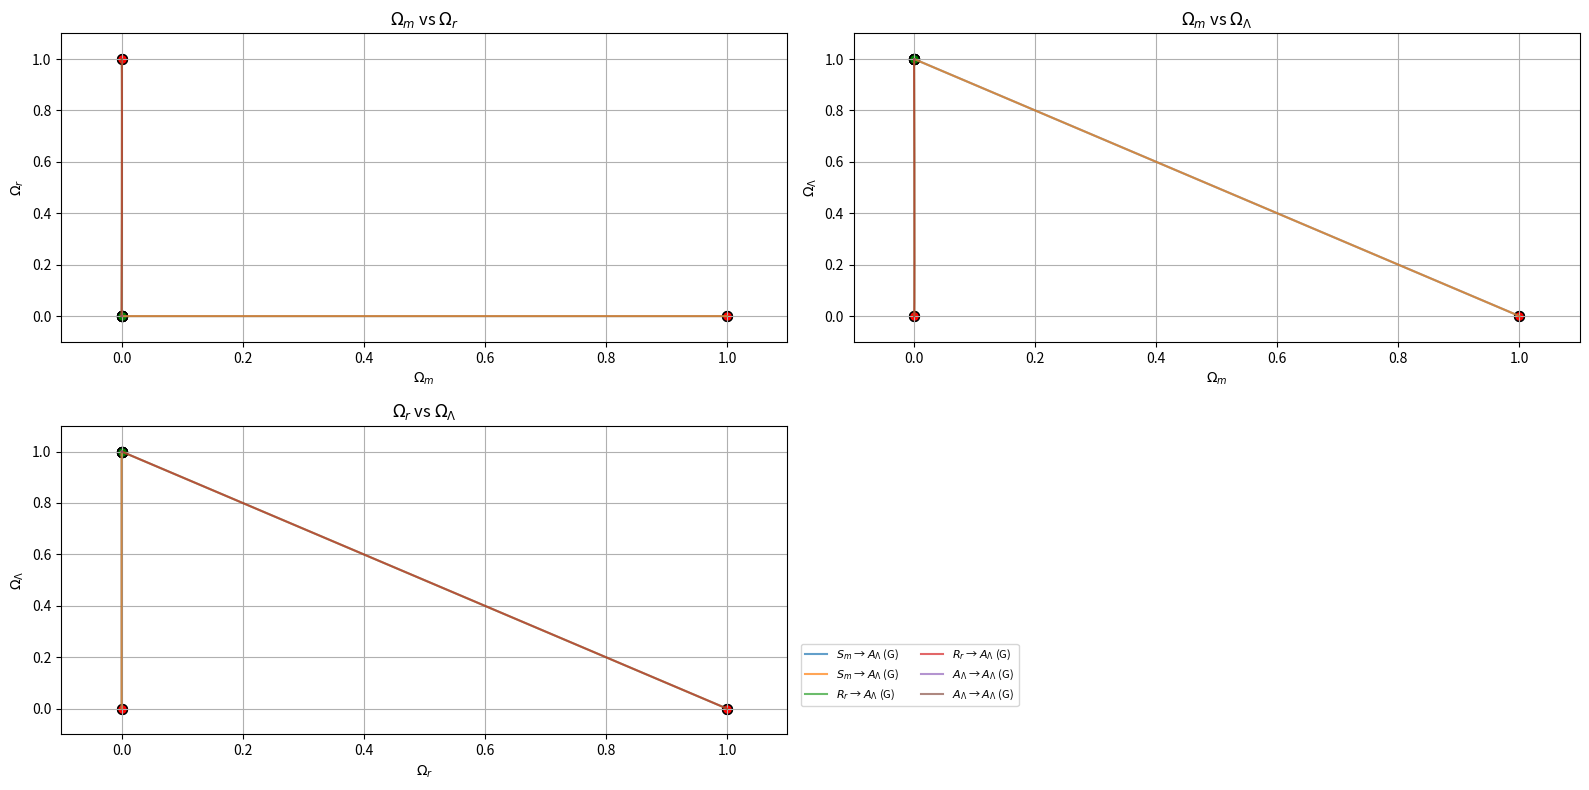

This figure's Python source: (Note: this script raises an exception after producing the figure.)
import numpy as np
import matplotlib.pyplot as plt
from itertools import combinations
from scipy.integrate import solve_ivp

# Define alpha
alpha = 0.5

def friedman_system(t, y):
    """
    Defines the system of differential equations for the PolyΛCDM model.
    """
    m, r, Lambda = y

    # First Friedman equation
    f = 3 + r - 3 * Lambda

    # Continuity equations
    m_prime = m * (f - 3)
    r_prime = r * (f - 4)
    Lambda_prime = Lambda * f

    return [m_prime, r_prime, Lambda_prime]

# Define critical points
critical_points = {
    "S_m": np.array([1, 0, 0]),
    "R_r": np.array([0, 1, 0]),
    "A_Λ": np.array([0, 0, 1]),
}

variables = ['Ω_m', 'Ω_r', 'Ω_Λ']
time_span = (-13, 1)  # Time lapse function
num_points = 1000  # Points for trajectory
t_eval = np.linspace(*time_span, num_points)

def is_near_critical(point, tol=1e-2):
    """
    Checks if a given point is close to any critical point within a tolerance.
    """
    for name, crit in critical_points.items():
        if np.linalg.norm(point - crit) < tol:
            return name
    return None  # If not near any critical point

#def plot_trajectories():
"""
Plots the phase-space trajectories and adds a histogram of endpoints.
"""
plt.ion()
fig, axes = plt.subplots(2,2, figsize=(16, 8))
axes = axes.flatten()

pairs = list(combinations(range(len(variables)), 2))

legend_labels = []  # Store legend labels
legend_handles = []  # Store plot handles

critical_endings = []  # Store names of critical end states
non_critical_count = 0  # Count of non-critical endings

for idx, (name_start, start) in enumerate(critical_points.items()):
    for name_end, end in critical_points.items():
        if name_start == name_end:
            continue  # Skip self-transitions
        
        perturbation = 0.0001 * np.random.randn(len(critical_points))
        initial_state = np.clip(start + perturbation, 0.0001, 0.9999)        
        solution = solve_ivp(
            friedman_system,
            time_span,
            initial_state,
            t_eval=t_eval,
            method="RK45",
            rtol=1e-8,
            atol=1e-8,
        )

        final_state = solution.y[:, -1]
        final_critical = is_near_critical(final_state)

        # Choose color for end point
        if final_critical:
            end_color = "green"
            critical_endings.append('$'+final_critical+'$')  # Track where it ends
        else:
            end_color = "black"
            non_critical_count += 1  # Count non-critical endings

        # Unicode symbols for legend
        start_symbol = "(R)"  # Red circle
        end_symbol = "(G)" if final_critical else "(B)"  # Green for critical, black for non-critical
        if final_critical:
            legend_entry = f"${name_start}$ → ${final_critical}$ {end_symbol}"
        else:
            legend_entry = f"${name_start}$ → ND {end_symbol}"

        # Plot each pair projection
        for pair_idx, (var1_idx, var2_idx) in enumerate(pairs):
            ax = axes[pair_idx]
            traj_line, = ax.plot(
                solution.y[var1_idx],
                solution.y[var2_idx],
                alpha=0.7,
            )
            
            # Store legend handle once
            if pair_idx == 0:
                legend_handles.append(traj_line)
                legend_labels.append(legend_entry)

            # Scatter start and end points
            ax.scatter(start[var1_idx], start[var2_idx], color="red", s=50, edgecolors="black")
            ax.scatter(final_state[var1_idx], final_state[var2_idx], color=end_color, s=50, edgecolors="black")

            ax.set_xlabel(f"${variables[var1_idx]}$", fontsize=10)
            ax.set_ylabel(f"${variables[var2_idx]}$", fontsize=10)
            ax.set_ylim(-0.1, 1.1)
            ax.set_xlim(-0.1, 1.1)
            ax.grid(True)
            ax.set_title(f"${variables[var1_idx]}$ vs ${variables[var2_idx]}$")

# Remove the last three empty subplots
for i in range(len(pairs), len(axes)):  
    fig.delaxes(axes[i])

# Add the legend back in a proper location
fig.legend(
    legend_handles,
    legend_labels,
    fontsize=8,
    bbox_to_anchor=(0.5, 0.15),  # Position to the right
    loc="center left",
    ncol=2,
)

plt.tight_layout()
plt.savefig('./savefigs/numerical_phase_portraits_with_trajectories_LCDM_all_projections_good.pdf')

# Plot histogram
plt.figure(2,figsize=(7, 5))
plt.clf()

# Sort unique critical end points
unique_ends, counts = np.unique(critical_endings, return_counts=True)

# Bar plot
plt.bar(unique_ends, counts, color="green", label="Ended at a critical point")
plt.bar("Non-Dominant", non_critical_count, color="black", label="Ended at a non-dominant point")

plt.xlabel("Final State")
plt.ylabel("Number of Trajectories")
plt.title("Histogram of Final States")
plt.xticks(rotation=5, ha="right")
plt.legend()

plt.show()
plt.savefig('./savefigs/numerical_phase_portraits_with_trajectories_LCDM_all_projections_good_histogram.pdf')
print(critical_endings)

# Call the function to plot phase-space trajectories and histogram
#plot_trajectories()
